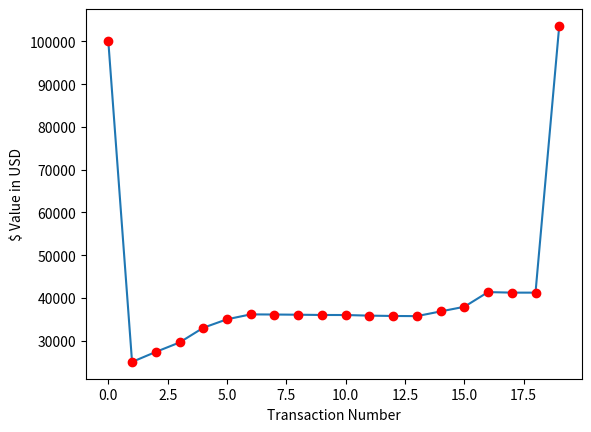

Recreate this plot in Python.
########################################################################
#
# Transaction Manager
#
# Take a list of currencies and trading data from the BSS Machine. 
# Carries out actions and manges money on a paper trading account. 
#
########################################################################

import matplotlib.pyplot as plt


########################################################################
# Inupt rows are ordered: 
#     (CURRENCY, PREDICTED_VALUE, MAGNITUDE, BUY_SELL_STAY)
# these constants allow us to access those by index, in a modular way
########################################################################
_CUR_ = 0
_VAL_ = 1
_MAG_ = 2
_BSS_ = 3



########################################################################
# TransactionManager Class 
########################################################################
class TransactionManager:
   #====================================================================
   # Constructor, initializes parameter values
   #====================================================================
   def __init__(self, initialInvestment = None, debug = False):
      self.totalFunds = 100000.0
      self.purchaseCap = 250.0
      self.currentShares = {}
      self.history = [self.totalFunds]
      self.debug = debug
      self.recording = True

      if debug: self.report()

      if initialInvestment:
         half = (self.totalFunds * initialInvestment[1]) // 1 
         portionSize = half // len(initialInvestment[0])
         self.invest(initialInvestment[0], portionSize)

   #====================================================================
   # Make a flat-rate investment in a series of stocks
   #====================================================================
   def invest(self, currentValues, portionSize):
      self.recordState(-1)
      for currency, value in currentValues.items():
         self.buy((currency,), currentValues, portionSize // value)
      self.recordState(1)

   #====================================================================
   # Given a list of BSS Transaction, Buy and Sell as indicated
   #====================================================================
   def makeTransactions(self, currencyPredictionList, currentValues):
      buy_list =  [x for x in currencyPredictionList if x[_BSS_] == "BUY"]
      sell_list = [x for x in currencyPredictionList if x[_BSS_] == "SELL"]
      stay_list = [x for x in currencyPredictionList if x[_BSS_] == "STAY"]

      for currency in sell_list: self.sell(currency, currentValues)
      for currency in buy_list:  self.buy(currency,  currentValues)

   #====================================================================
   # Calculates the number of shares to buy based on allocated funds
   #====================================================================
   def buy(self, currency, currentValues, shares = None):
      if not shares:
         shares = abs(currency[_MAG_] * (self.totalFunds / self.purchaseCap))
         shares = shares // currency[_VAL_]
         shares = min(shares, self.purchaseCap)
      
      if self.debug: print("Buying {} units of {}".format(shares, currency[_CUR_]))
      if currency[_CUR_] in self.currentShares:
         self.currentShares[currency[_CUR_]] += shares
      else:
         self.currentShares[currency[_CUR_]] = shares
      
      self.totalFunds -= shares * currentValues[currency[_CUR_]]
      self.recordState()

   #====================================================================
   # Sells a given percentage of shares for a certain currency
   #====================================================================
   def sell(self, currency, currentValues):
      if currency[_CUR_] in self.currentShares:
         shares = abs((currency[_MAG_] * self.currentShares[currency[_CUR_]])//1)
         if self.debug: print("Selling {} units of {}".format(shares, currency[_CUR_]))
         self.currentShares[currency[_CUR_]] -= shares
         self.totalFunds += shares * currentValues[currency[_CUR_]]
         self.recordState()
   
   #====================================================================
   # Sell everything share we own at the current values
   #====================================================================
   def sellAll(self, currentValues):
      self.recordState(-1)
      for cur in self.currentShares:
         self.sell((cur, None, 1, None), currentValues)
      self.recordState(1)

   #====================================================================
   # Print a simple report to the screen of what we own
   #====================================================================
   def report(self):
      print("TOTAL FUNDS:", self.totalFunds, sep = "\n")
      print("SHARES HELD:", self.currentShares, "", sep = "\n")

   #====================================================================
   # Show a plot to report the changing values of the system
   #====================================================================
   def plotFundHistory(self):
      print("GENERATING PLOT...")
      plt.plot(range(0,len(self.history)), self.history)
      plt.plot(range(0,len(self.history)), self.history, 'ro')
      plt.ylabel('$ Value in USD')
      plt.xlabel('Transaction Number')
      plt.show()

   #====================================================================
   # Push the current financial histort if recording
   # {quiet} - (-1|1) pause recording with -1, start again with 1
   #====================================================================
   def recordState(self, quiet = 0):
      if (quiet != 0):
         self.recording = (quiet > 0)
      if self.recording:
         self.history.append(self.totalFunds)





########################################################################
# Test out our class
########################################################################
if __name__ == "__main__":

   # init all our test values 
   BSS_d1 = [
      ("AUD", 6.40, 0.25, "BUY"),
      ("CAD", 1.35, -.53, "SELL"),
      ("CHF", 12.40, 0.78, "STAY"),
      ("CZK", 3.45, -.32, "BUY"),
      ("DKK", 5.62, 0.43, "BUY"),
      ("EUR", 122.01, -.11, "STAY"),
      ("GBP", 45.21, 0.03, "STAY"),
      ("HKD", 20.30, 0.02, "STAY"),
      ("HUF", 8.97, -.09, "BUY"),
      ("JPY", 3.21, 1.00, "BUY"),
      ("KRW", 0.12, -.50, "SELL"),
      ("NOK", 0.78, 0.52, "BUY"),
      ("NZD", 0.46, -.26, "BUY"),
      ("PLN", 0.75, 0.78, "SELL"),
      ("SEK", 1.75, 0.45, "SELL"),
      ("SGD", 2.02, 0.78, "STAY"),
      ("ZAR", 3.56, -.26, "SELL")
   ]

   BSS_d2 = [
      ("AUD", 6.40, 0.25, "STAY"),
      ("CAD", 1.35, -.53, "STAY"),
      ("CHF", 12.42, 0.78, "BUY"),
      ("CZK", 3.45, -.32, "STAY"),
      ("DKK", 5.62, 0.43, "STAY"),
      ("EUR", 119.60, -.25, "SELL"),
      ("GBP", 44.75, 0.25, "SELL"),
      ("HKD", 20.45, 0.02, "BUY"),
      ("HUF", 8.97, -.09, "STAY"),
      ("JPY", 3.21, 1.00, "STAY"),
      ("KRW", 0.12, -.50, "STAY"),
      ("NOK", 0.78, 0.52, "STAY"),
      ("NZD", 0.46, -.26, "STAY"),
      ("PLN", 0.75, 0.78, "STAY"),
      ("SEK", 1.75, 0.45, "STAY"),
      ("SGD", 2.14, 0.78, "SELL"),
      ("ZAR", 3.56, -.26, "STAY")
   ]
   
   # today's inputs (same as given to NNN)
   actual_day_one = {
      "AUD": 6.41, "CAD": 1.25, "CHF": 12.45, "CZK": 3.42, "DKK": 5.78, 
      "EUR": 122.08, "GBP": 45.27, "HKD": 20.32, "HUF": 8.91, "JPY": 3.25, 
      "KRW": 0.13, "NOK": 0.84, "NZD": 0.45, "PLN": 0.53, "SEK": 1.85, 
      "SGD": 2.08, "ZAR": 3.23
   }

   # the actual values of Day 1
   actual_day_two = {
      "AUD": 6.35, "CAD": 1.16, "CHF": 12.75, "CZK": 3.43, "DKK": 5.68, 
      "EUR": 122.12, "GBP": 45.10, "HKD": 20.32, "HUF": 8.92, "JPY": 3.26, 
      "KRW": 0.15, "NOK": 0.85, "NZD": 0.42, "PLN": 0.51, "SEK": 1.87, 
      "SGD": 2.08, "ZAR": 3.23
   }

   # the actual values of Day 2
   actual_day_three = {
      "AUD": 6.36, "CAD": 1.27, "CHF": 12.60, "CZK": 3.45, "DKK": 5.69, 
      "EUR": 122.53, "GBP": 45.25, "HKD": 20.14, "HUF": 8.75, "JPY": 3.25, 
      "KRW": 0.17, "NOK": 0.83, "NZD": 0.75, "PLN": 0.53, "SEK": 1.93, 
      "SGD": 2.06, "ZAR": 3.25
   }

   manager = TransactionManager(initialInvestment=(actual_day_one, .75), debug=True)
   manager.report()
   
   print("-----------------------------------------------")
   manager.makeTransactions(BSS_d1, actual_day_one)
   manager.report()

   print("-----------------------------------------------")
   manager.makeTransactions(BSS_d2, actual_day_two)
   manager.report()

   print("-----------------------------------------------")
   manager.sellAll(actual_day_three)
   manager.report()

   print("-----------------------------------------------")
   manager.plotFundHistory()
